Run: headless pygame with SDL's dummy video driver; simulated clock (each Clock.tick advances the game by its frame time, no real sleeping); random seed 0; keys injected as events and as key.get_pressed() state; mouse plan: one left click at the window centre at the start of phase 2, then a move to the lower-right quarter at the start of phase 3; restart key R tapped at the start of phases 3 and 4.
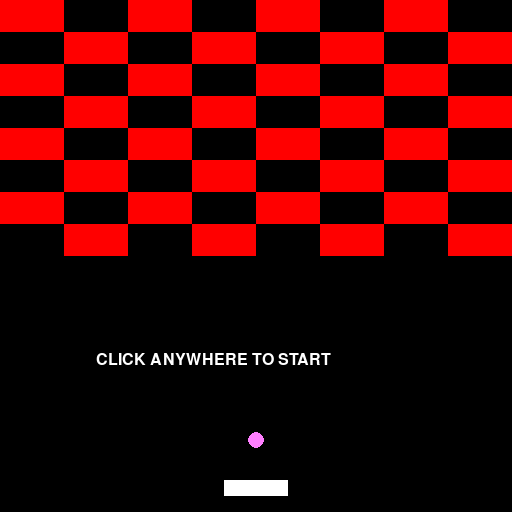
Frame 1 of 4 · flips 1–60 · no input
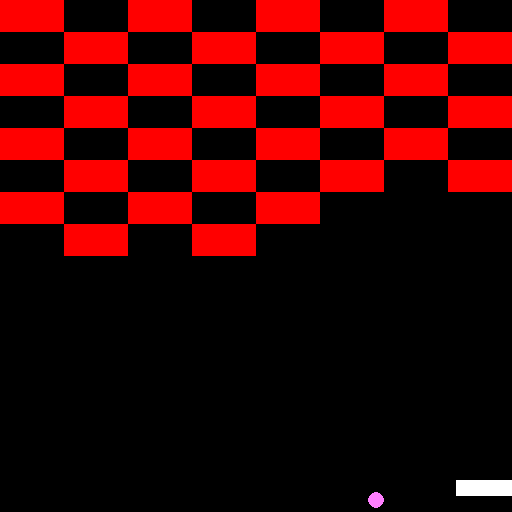
Frame 2 of 4 · flips 61–180 · clicked the window centre · tapped SPACE, RETURN · held RIGHT (→), D
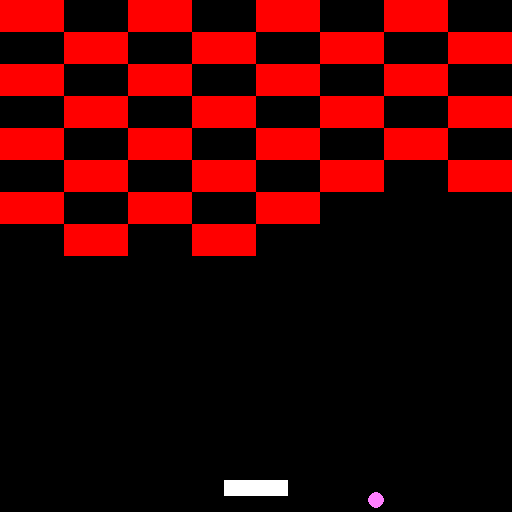
Frame 3 of 4 · flips 181–300 · moved the mouse to the lower-right quarter · tapped R · held DOWN (↓), S
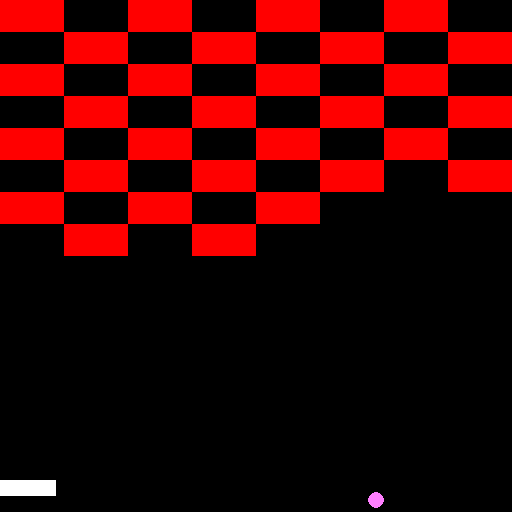
Frame 4 of 4 · flips 301–420 · tapped R · held LEFT (←), A, UP (↑), W

The pygame program that drew these frames:

import pygame
pygame.init()

WIDTH = 512
HEIGHT = 512
FPS = 60
ROWS = 8
COLS = 8

RED = (255,0,0)
GREEN = (0,255,0)
BLUE = (0,0,255)
YELLOW = (255,255,0)
MAGENTA = (255,127,255)
CYAN = (0,255,255)
WHITE = (255,255,255)
BLACK = (0,0,0)

class Paddle:
    def __init__(self):
        self.reset()

    def reset(self):
        self.width = 64
        self.height = 16
        self.x = int((WIDTH / 2) - (self.width / 2))
        self.y = int(HEIGHT - (self.height * 2))
        self.speed = 8
        self.rect = pygame.Rect(int(self.x), int(self.y), self.width, self.height)
        self.direction = 0

    def update(self):
        self.direction = 0
        keys = pygame.key.get_pressed()

        if keys[pygame.K_LEFT] and self.rect.left >= 0:
            self.x -= self.speed
            self.direction = -1

        if keys[pygame.K_RIGHT] and self.rect.right <= WIDTH:
            self.x += self.speed
            self.direction = 1
        
        self.rect.x = int(self.x)

    def draw(self, screen):
        pygame.draw.rect(screen, WHITE, self.rect)

class Ball:
    def __init__(self, x, y):
        self.reset(x, y)
    
    def reset(self, x, y):
        self.speed_x = 4
        self.speed_y = -4
        self.max_speed = 8
        self.radius = 8
        self.rect = pygame.Rect(x, y, self.radius * 2, self.radius * 2)
        self.prev_rect = self.rect.copy()
    
    def update(self):
        self.prev_rect = self.rect.copy()
        
        self.rect.x += self.speed_x
        self.rect.y += self.speed_y

    def bounce(self, direction):
        if direction == 'x':
            self.speed_x *= -1
        elif direction == 'y':
            self.speed_y *= -1

    def draw(self, screen):
        pygame.draw.circle(screen, MAGENTA, (self.rect.x + self.radius, self.rect.y + self.radius), self.radius)

class Brick:
    def __init__(self, x, y, health, width, height):
        self.width = width
        self.height = height
        self.rect = pygame.Rect(x, y, self.width, self.height)
        self.health = health
        self.colors = {4:BLUE, 3:GREEN, 2:YELLOW, 1:RED}
        self.is_alive = True
    
    def hit(self):
        self.health -= 1
        if self.health <= 0:
            self.is_alive = False

    def draw(self, screen):
        if not self.is_alive:
            return
        pygame.draw.rect(screen, self.colors[self.health], self.rect)


class Game:
    def __init__(self):
        self.screen = pygame.display.set_mode((WIDTH, HEIGHT))
        pygame.display.set_caption("breakout")
        self.clock = pygame.time.Clock()
        self.font = pygame.font.SysFont('monospace', 24)
        self.screen_color = BLACK

        self.paddle = Paddle()
        self.ball = Ball(int(WIDTH//2-WIDTH//64), int(WIDTH-(WIDTH//8))-16)
        self.selecte_level(1)
        self.create_bricks()

        self.game_state = 0
        self.live_ball = False

        self.running = True

    def restart(self):
        self.paddle.reset()
        self.ball.reset(int(WIDTH//2-WIDTH//64), int(WIDTH-(WIDTH//8))-16)
        self.selecte_level(1)
        self.create_bricks()

        self.game_state = 0
        self.live_ball = True


    def selecte_level(self, level):
        if level == 1:
            # "Chessboard" (Your original first level)
            self.map = [
                [1,0,1,0,1,0,1,0],
                [0,1,0,1,0,1,0,1],
                [1,0,1,0,1,0,1,0],
                [0,1,0,1,0,1,0,1],
                [1,0,1,0,1,0,1,0],
                [0,1,0,1,0,1,0,1],
                [1,0,1,0,1,0,1,0],
                [0,1,0,1,0,1,0,1],
            ]

        elif level == 2:
            # "Pyramid" (Classic shape with increasing durability towards the top)
            self.map = [
                [0,0,0,3,3,0,0,0],
                [0,0,3,3,3,3,0,0],
                [0,2,2,2,2,2,2,0],
                [0,2,2,2,2,2,2,0],
                [1,1,1,1,1,1,1,1],
                [1,1,1,1,1,1,1,1],
                [0,0,0,0,0,0,0,0],
                [0,0,0,0,0,0,0,0],
            ]

        elif level == 3:
            # "Columns" (Vertical lines allowing the ball to shoot straight to the top)
            self.map = [
                [4,0,3,0,3,0,4,0],
                [4,0,3,0,3,0,4,0],
                [2,0,2,0,2,0,2,0],
                [2,0,2,0,2,0,2,0],
                [1,0,1,0,1,0,1,0],
                [1,0,1,0,1,0,1,0],
                [1,0,1,0,1,0,1,0],
                [1,0,1,0,1,0,1,0],
            ]

        elif level == 4:
            # "Invader" (A fun pixel-art alien design)
            self.map = [
                [0,1,0,0,0,0,1,0],
                [0,0,1,0,0,1,0,0],
                [0,2,2,2,2,2,2,0],
                [2,2,0,2,2,0,2,2],
                [3,3,3,3,3,3,3,3],
                [0,3,3,3,3,3,3,0],
                [0,0,1,0,0,1,0,0],
                [0,1,0,0,0,0,1,0],
            ]

        elif level == 5:
            # "Fortress" (Your original fifth level with a strong roof and side gaps)
            self.map = [
                [4,4,4,4,4,4,4,4],
                [4,0,0,4,4,0,0,4],
                [3,0,0,3,3,0,0,3],
                [3,3,3,3,3,3,3,3],
                [2,2,0,2,2,0,2,2],
                [2,2,0,2,2,0,2,2],
                [1,1,0,0,0,0,1,1],
                [1,1,1,1,1,1,1,1],
            ]

        elif level == 6:
            # "Hourglass" (Narrows in the center, requires precise aiming)
            self.map = [
                [4,4,4,4,4,4,4,4],
                [0,3,3,3,3,3,3,0],
                [0,0,2,2,2,2,0,0],
                [0,0,0,1,1,0,0,0],
                [0,0,0,1,1,0,0,0],
                [0,0,2,2,2,2,0,0],
                [0,3,3,3,3,3,3,0],
                [4,4,4,4,4,4,4,4],
            ]

        elif level == 7:
            # "Maze" (An armored outer box with hidden paths and a weak bottom layer)
            self.map = [
                [4,4,4,4,4,4,4,4],
                [4,0,0,0,0,0,0,4],
                [4,0,3,3,3,3,0,4],
                [4,0,3,0,0,3,0,4],
                [4,0,3,0,0,3,0,4],
                [4,0,2,2,2,2,0,4],
                [0,0,0,0,0,0,0,0],
                [1,1,1,1,1,1,1,1],
            ]

        elif level == 8:
            # "Final Boss" (A dense and challenging grid with heavy armor)
            self.map = [
                [4,4,4,4,4,4,4,4],
                [4,4,4,4,4,4,4,4],
                [4,3,3,3,3,3,3,4],
                [3,3,2,2,2,2,3,3],
                [2,2,2,1,1,2,2,2],
                [1,1,1,0,0,1,1,1],
                [0,0,0,0,0,0,0,0],
                [1,0,1,0,0,1,0,1],
            ]

    def create_bricks(self):
        self.bricks = []

        brick_w = WIDTH // COLS
        brick_h = HEIGHT // 16

        for row, line in enumerate(self.map):
            for col, health in enumerate(line):
                if health == 0:
                    continue

                x = col * brick_w
                y = row * brick_h

                self.bricks.append(
                    Brick(x, y, health, brick_w, brick_h)
                )

    def bricks_collision(self):
        for brick in self.bricks:

            if not self.ball.rect.colliderect(brick.rect):
                continue

            self.resolve_collision(brick.rect)

            brick.hit()

            if not brick.is_alive:
                self.bricks.remove(brick)

            break

    def resolve_collision(self, rect):
        if self.ball.prev_rect.bottom <= rect.top:
            self.ball.rect.bottom = rect.top
            self.ball.bounce("y")
            return "top"

        elif self.ball.prev_rect.top >= rect.bottom:
            self.ball.rect.top = rect.bottom
            self.ball.bounce("y")
            return "bottom"

        elif self.ball.prev_rect.right <= rect.left:
            self.ball.rect.right = rect.left
            self.ball.bounce("x")
            return "left"

        elif self.ball.prev_rect.left >= rect.right:
            self.ball.rect.left = rect.right
            self.ball.bounce("x")
            return "right"

        return None

    def paddle_collision(self):
        if self.ball.rect.colliderect(self.paddle.rect):
            side = self.resolve_collision(self.paddle.rect)

            if side == "top":
                self.ball.speed_x += self.paddle.direction
                self.ball.speed_x = max(-self.ball.max_speed, min(self.ball.speed_x, self.ball.max_speed))

    def wall_collision(self):
        if self.ball.rect.right >= WIDTH:
            self.ball.rect.right = WIDTH
            self.ball.bounce('x')

        if self.ball.rect.left <= 0:
            self.ball.rect.left = 0
            self.ball.bounce('x')

        if self.ball.rect.top <= 0:
            self.ball.rect.top = 0
            self.ball.bounce('y')

    def handle_collisions(self):
        # screen
        self.wall_collision()

        # paddle
        self.paddle_collision()

        # bricks
        self.bricks_collision()

    def check_game_state(self):
        if self.ball.rect.bottom >= HEIGHT:
            self.game_state = -1
        
        if not self.bricks:
            self.game_state = 1


    def update(self):
        if not self.live_ball:
            return

        # update objects(paddle, ball), handle_collisions(screen, paddle, bricks), check_game_state
        self.paddle.update()
        self.ball.update()
        self.handle_collisions()
        self.check_game_state()

        if self.game_state != 0:
            self.live_ball = False

    def draw_text(self, text, x, y):
        text_image = self.font.render(text, True, WHITE)
        self.screen.blit(text_image, (x, y))

    def draw_ui(self):
        if not self.live_ball:
            if self.game_state == 1:
                self.draw_text("YOU WON!", WIDTH//4+64, HEIGHT // 2 + 64)
            elif self.game_state == -1:
                self.draw_text("YOU LOST!", WIDTH//4+64, HEIGHT // 2 + 64)

            self.draw_text("CLICK ANYWHERE TO START", WIDTH//8 + 32, HEIGHT // 2 + 96)

    def draw_bricks(self):
        for brick in self.bricks:
            brick.draw(self.screen)

    def draw_objects(self):
        self.paddle.draw(self.screen)
        self.ball.draw(self.screen)
        self.draw_bricks()

    def draw(self):
        self.screen.fill(self.screen_color)

        self.draw_objects()
        self.draw_ui()

        pygame.display.flip()

    def handle_events(self):
        for event in pygame.event.get():
            if event.type == pygame.QUIT:
                self.running = False
            elif event.type == pygame.KEYDOWN:
                if event.key == pygame.K_q:
                    self.running = False
                elif event.key == pygame.K_r:
                    self.restart()
            elif event.type == pygame.MOUSEBUTTONDOWN:
                if not self.live_ball:
                    self.restart()

    def run(self):
        while self.running:
            self.clock.tick(FPS)
            self.handle_events()
            self.update()
            self.draw()

        pygame.quit()

if __name__ == "__main__":
    game = Game()
    game.run()
